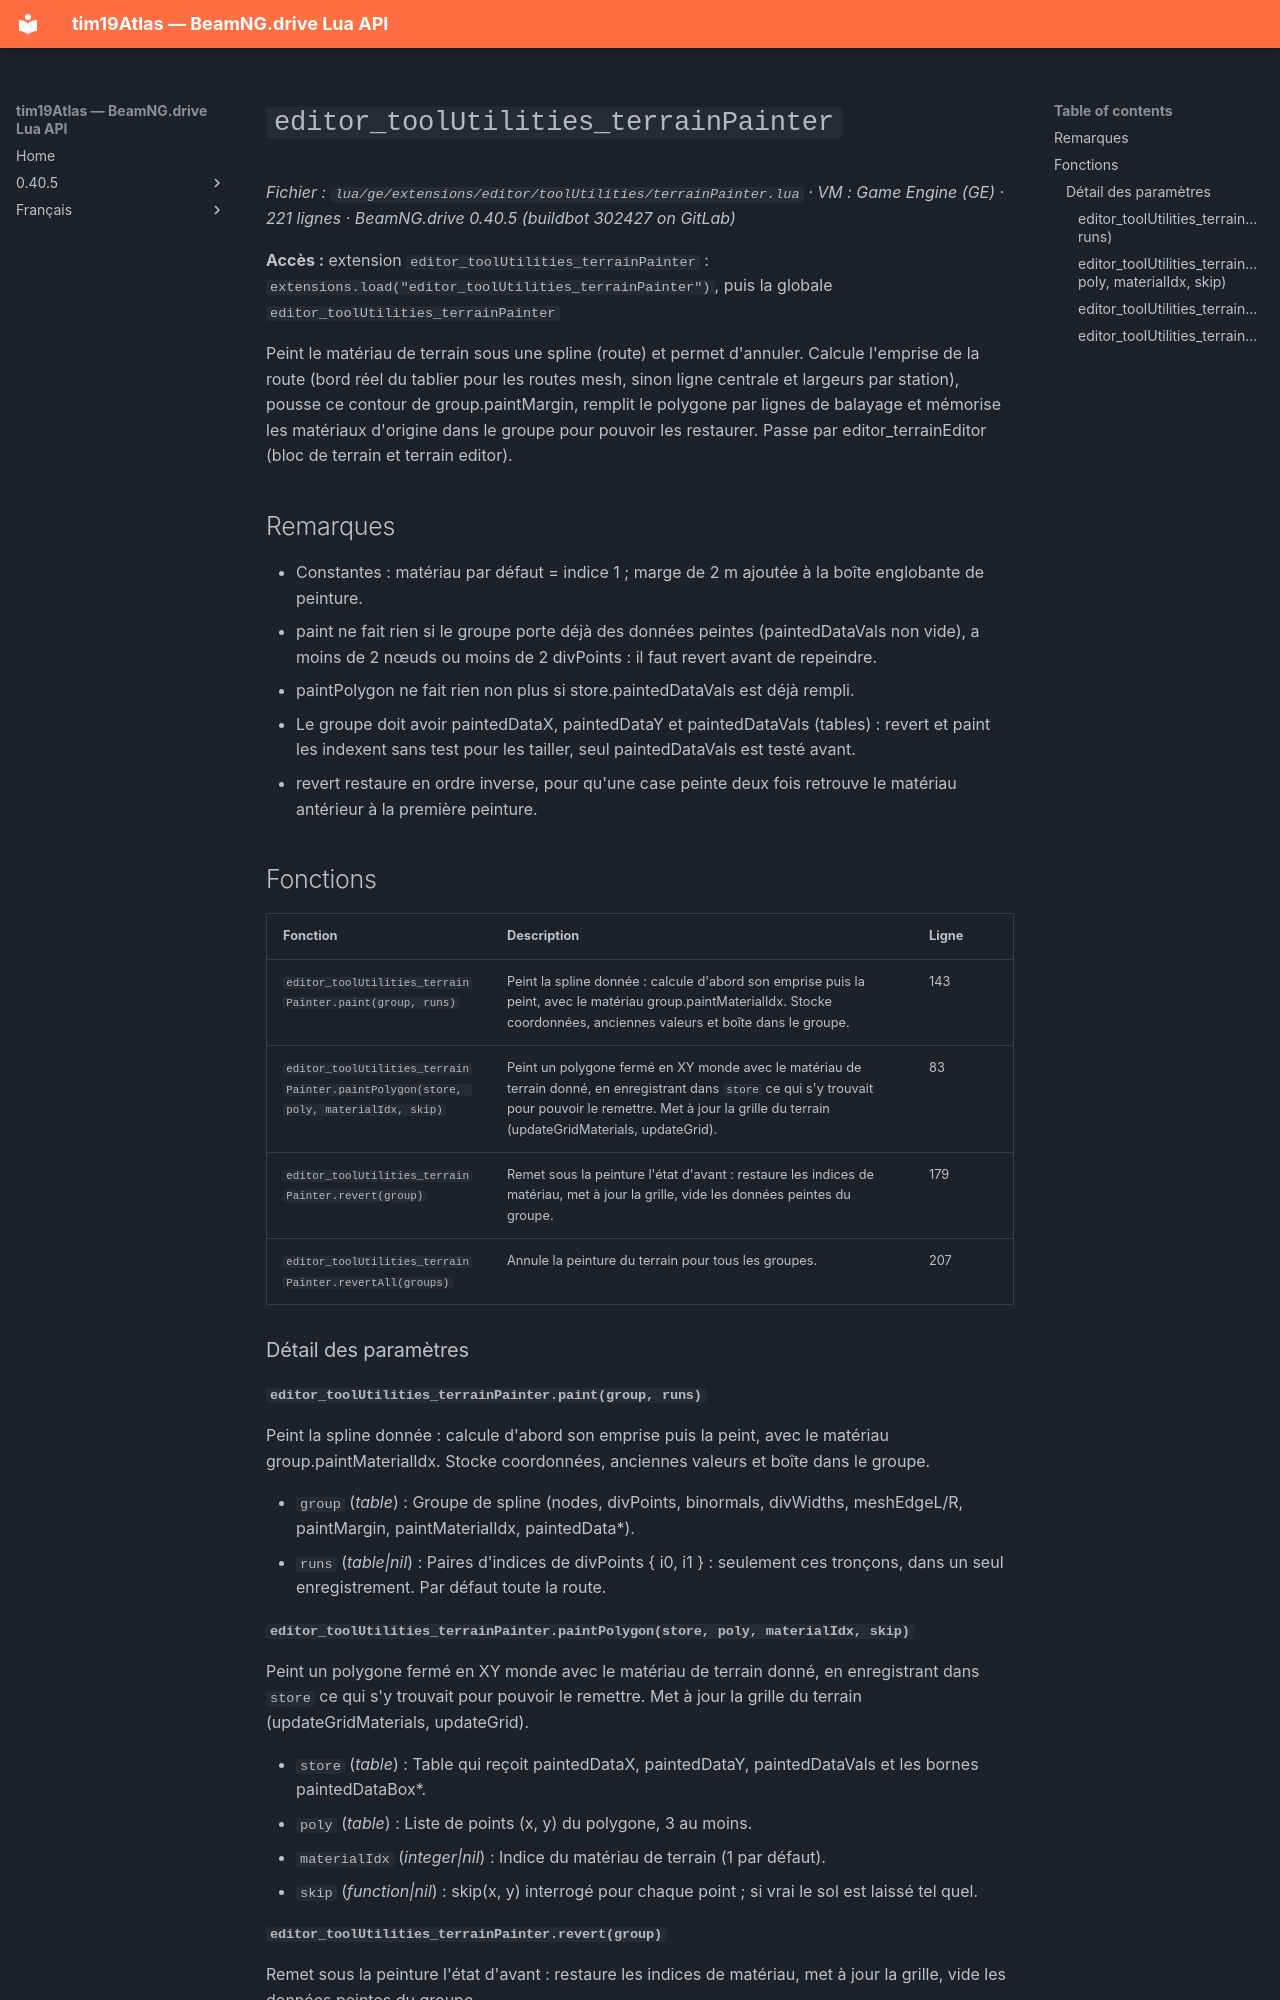

repository: Tim0219800/beamng-lua-atlas · page: fr/0.40.5/ge/extensions/editor/toolUtilities/terrainPainter.html · generator: mkdocs

# `editor_toolUtilities_terrainPainter`

*Fichier : `lua/ge/extensions/editor/toolUtilities/terrainPainter.lua` · VM : Game Engine (GE) · 221 lignes · BeamNG.drive 0.40.5 (buildbot 302427 on GitLab)*

**Accès :** extension `editor_toolUtilities_terrainPainter` : `extensions.load("editor_toolUtilities_terrainPainter")`, puis la globale `editor_toolUtilities_terrainPainter`

Peint le matériau de terrain sous une spline (route) et permet d'annuler. Calcule l'emprise de la route (bord réel du tablier pour les routes mesh, sinon ligne centrale et largeurs par station), pousse ce contour de group.paintMargin, remplit le polygone par lignes de balayage et mémorise les matériaux d'origine dans le groupe pour pouvoir les restaurer. Passe par editor_terrainEditor (bloc de terrain et terrain editor).

## Remarques

- Constantes : matériau par défaut = indice 1 ; marge de 2 m ajoutée à la boîte englobante de peinture.
- paint ne fait rien si le groupe porte déjà des données peintes (paintedDataVals non vide), a moins de 2 nœuds ou moins de 2 divPoints : il faut revert avant de repeindre.
- paintPolygon ne fait rien non plus si store.paintedDataVals est déjà rempli.
- Le groupe doit avoir paintedDataX, paintedDataY et paintedDataVals (tables) : revert et paint les indexent sans test pour les tailler, seul paintedDataVals est testé avant.
- revert restaure en ordre inverse, pour qu'une case peinte deux fois retrouve le matériau antérieur à la première peinture.

## Fonctions

| Fonction | Description | Ligne |
|---|---|---|
| `editor_toolUtilities_terrainPainter.paint(group, runs)` | Peint la spline donnée : calcule d'abord son emprise puis la peint, avec le matériau group.paintMaterialIdx. Stocke coordonnées, anciennes valeurs et boîte dans le groupe. | 143 |
| `editor_toolUtilities_terrainPainter.paintPolygon(store, poly, materialIdx, skip)` | Peint un polygone fermé en XY monde avec le matériau de terrain donné, en enregistrant dans `store` ce qui s'y trouvait pour pouvoir le remettre. Met à jour la grille du terrain (updateGridMaterials, updateGrid). | 83 |
| `editor_toolUtilities_terrainPainter.revert(group)` | Remet sous la peinture l'état d'avant : restaure les indices de matériau, met à jour la grille, vide les données peintes du groupe. | 179 |
| `editor_toolUtilities_terrainPainter.revertAll(groups)` | Annule la peinture du terrain pour tous les groupes. | 207 |

### Détail des paramètres

#### `editor_toolUtilities_terrainPainter.paint(group, runs)`

Peint la spline donnée : calcule d'abord son emprise puis la peint, avec le matériau group.paintMaterialIdx. Stocke coordonnées, anciennes valeurs et boîte dans le groupe.

- `group` (*table*) : Groupe de spline (nodes, divPoints, binormals, divWidths, meshEdgeL/R, paintMargin, paintMaterialIdx, paintedData*).
- `runs` (*table|nil*) : Paires d'indices de divPoints { i0, i1 } : seulement ces tronçons, dans un seul enregistrement. Par défaut toute la route.
